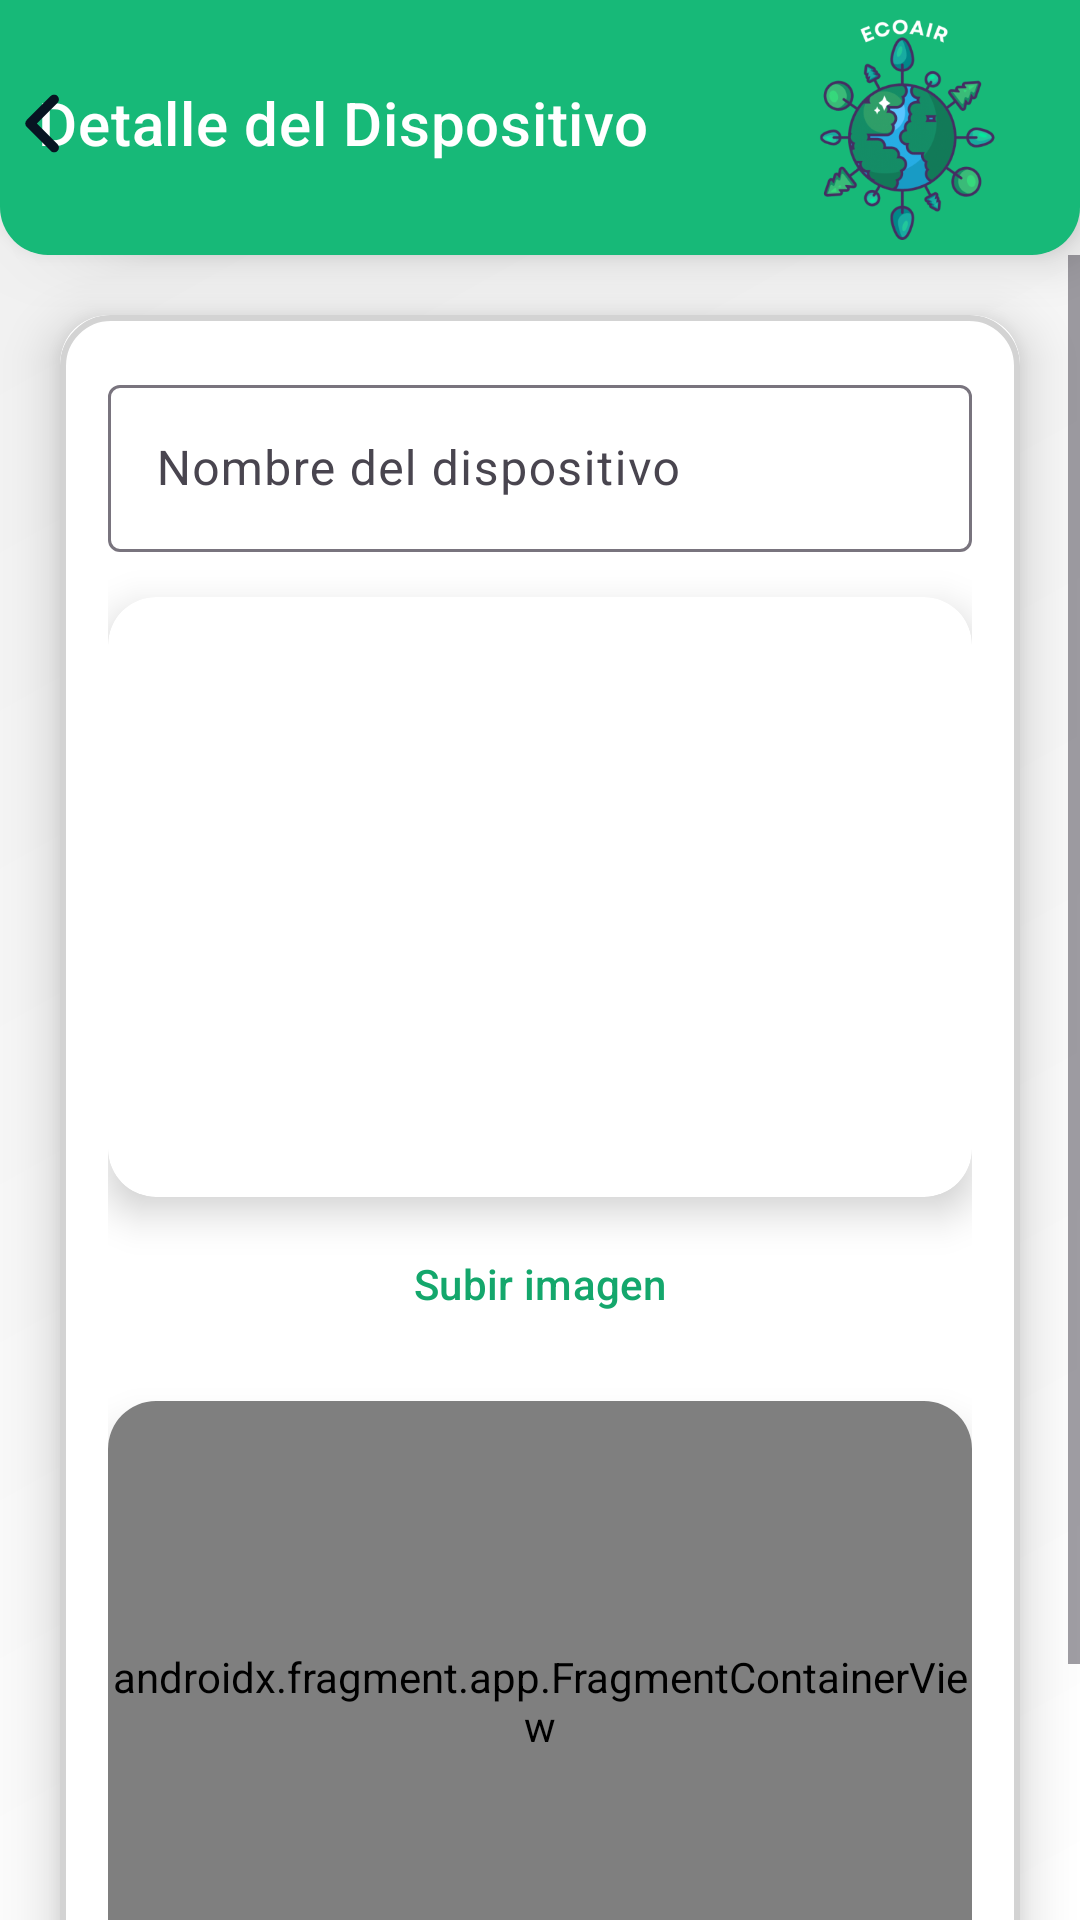

Android layout source for this screen:
<!-- AndroidManifest.xml: application theme Theme.EcoAir -->
<!-- res/layout/activity_edit_real_device.xml -->
<?xml version="1.0" encoding="utf-8"?>
<androidx.constraintlayout.widget.ConstraintLayout xmlns:android="http://schemas.android.com/apk/res/android"
    xmlns:app="http://schemas.android.com/apk/res-auto"
    xmlns:tools="http://schemas.android.com/tools"
    android:layout_width="match_parent"
    android:layout_height="match_parent"
    android:background="@drawable/background_gradient">

    <androidx.constraintlayout.widget.ConstraintLayout
        android:id="@+id/navbar"
        android:layout_width="0dp"
        android:layout_height="wrap_content"
        android:background="@drawable/navbar_background"
        android:elevation="10dp"
        android:padding="5dp"
        app:layout_constraintEnd_toEndOf="parent"
        app:layout_constraintStart_toStartOf="parent"
        app:layout_constraintTop_toTopOf="parent">

        <Button
            android:id="@+id/backButton"
            android:layout_width="27dp"
            android:layout_height="27dp"
            android:background="@drawable/ic_back_foreground"
            android:padding="12dp"
            app:layout_constraintBottom_toBottomOf="parent"
            app:layout_constraintEnd_toStartOf="@+id/mapTitleTextView"
            app:layout_constraintHorizontal_bias="0.217"
            app:layout_constraintStart_toStartOf="parent"
            app:layout_constraintTop_toTopOf="parent"
            app:layout_constraintVertical_bias="0.472" />

        <TextView
            android:id="@+id/mapTitleTextView"
            android:layout_width="253dp"
            android:layout_height="29dp"
            android:text="Detalle del Dispositivo"
            android:layout_marginStart="10dp"
            android:textAppearance="?attr/textAppearanceHeadline6"
            android:textColor="@color/colorWhite"
            app:layout_constraintBottom_toBottomOf="parent"
            app:layout_constraintEnd_toStartOf="@+id/logoImageView"
            app:layout_constraintHorizontal_bias="0.629"
            app:layout_constraintStart_toStartOf="parent"
            app:layout_constraintTop_toTopOf="parent"
            app:layout_constraintVertical_bias="0.482" />

        <ImageView
            android:id="@+id/logoImageView"
            android:layout_width="75dp"
            android:layout_height="75dp"
            android:layout_marginEnd="16dp"
            android:src="@mipmap/ic_ecoair_logo_foreground"
            app:layout_constraintBottom_toBottomOf="parent"
            app:layout_constraintEnd_toEndOf="parent"
            app:layout_constraintTop_toTopOf="parent" />
    </androidx.constraintlayout.widget.ConstraintLayout>

    <ScrollView
        android:layout_width="0dp"
        android:layout_height="0dp"
        app:layout_constraintTop_toBottomOf="@+id/navbar"
        app:layout_constraintBottom_toBottomOf="parent"
        app:layout_constraintStart_toStartOf="parent"
        app:layout_constraintEnd_toEndOf="parent">

        <androidx.cardview.widget.CardView
            android:layout_width="match_parent"
            android:layout_height="wrap_content"
            android:layout_margin="20dp"
            app:cardCornerRadius="16dp"
            app:cardElevation="10dp"
            android:background="@drawable/card_background">

            <LinearLayout
                android:layout_width="match_parent"
                android:layout_height="wrap_content"
                android:orientation="vertical"
                android:background="@drawable/card_background"
                android:padding="16dp">

                <com.google.android.material.textfield.TextInputLayout
                    android:id="@+id/editTextDeviceName"
                    style="@style/Widget.Material3.TextInputLayout.OutlinedBox"
                    android:layout_width="match_parent"
                    android:layout_height="wrap_content"
                    app:hintTextAppearance="@style/TextAppearance.Material3.BodyLarge">

                    <com.google.android.material.textfield.TextInputEditText
                        android:id="@+id/deviceNameEditText"
                        android:layout_width="match_parent"
                        android:layout_height="wrap_content"
                        android:hint="@string/device_name"
                        android:inputType="textPersonName" />

                </com.google.android.material.textfield.TextInputLayout>

                <androidx.cardview.widget.CardView
                    android:layout_width="match_parent"
                    android:layout_height="wrap_content"
                    app:cardCornerRadius="16dp"
                    app:cardElevation="8dp"
                    android:layout_marginTop="15dp">

                    <ImageView
                        android:id="@+id/ivDeviceImage"
                        android:layout_width="match_parent"
                        android:layout_height="200dp"
                        android:scaleType="centerCrop" />
                </androidx.cardview.widget.CardView>

                <Button
                    android:id="@+id/btnUploadImage"
                    style="@style/Widget.Material3.Button.OutlinedButton"
                    android:layout_width="match_parent"
                    android:layout_height="wrap_content"
                    android:layout_marginTop="5dp"
                    android:text="@string/upload_image"
                    android:textColor="@color/colorGreenPositive" />

                <androidx.cardview.widget.CardView
                    android:layout_width="match_parent"
                    android:layout_height="wrap_content"
                    app:cardCornerRadius="16dp"
                    app:cardElevation="8dp"
                    android:layout_marginTop="15dp">

                    <androidx.fragment.app.FragmentContainerView
                        android:id="@+id/map"
                        android:name="com.google.android.gms.maps.SupportMapFragment"
                        android:layout_width="match_parent"
                        android:layout_height="200dp" />
                </androidx.cardview.widget.CardView>


                <Button
                    android:id="@+id/saveDeviceButton"
                    style="@style/Widget.Material3.Button.OutlinedButton"
                    android:layout_width="match_parent"
                    android:layout_height="wrap_content"
                    android:layout_marginTop="10dp"
                    android:text="Guardar cambios"
                    android:textColor="@color/colorGreenPositive" />

            </LinearLayout>

        </androidx.cardview.widget.CardView>

    </ScrollView>
</androidx.constraintlayout.widget.ConstraintLayout>
<!-- resources referenced by this layout -->
<resources>
  <color name="colorGreenPositive">#14A76C</color>
  <color name="colorWhite">#FFFFFF</color>
  <!-- drawable background_gradient (drawable) -->
  <?xml version="1.0" encoding="utf-8"?>
  <shape xmlns:android="http://schemas.android.com/apk/res/android">
      <gradient
          android:startColor="#FFFFFF"
          android:endColor="#EFEFEF"
          android:angle="135"/>
  </shape>
  <!-- drawable card_background (drawable) -->
  <?xml version="1.0" encoding="utf-8"?>
  <shape xmlns:android="http://schemas.android.com/apk/res/android">
      <solid android:color="#FFFFFF"/> 
      <corners android:radius="16dp"/> 
      <padding android:left="12dp" android:top="12dp" android:right="12dp" android:bottom="12dp"/> 
      <stroke android:color="#D3D3D3" android:width="2dp"/> 
  </shape>
  <!-- drawable ic_back_foreground (drawable) -->
  <vector xmlns:android="http://schemas.android.com/apk/res/android"
      android:width="108dp"
      android:height="108dp"
      android:viewportWidth="320"
      android:viewportHeight="512">
    <group android:scaleX="0.59375"
        android:scaleY="0.95"
        android:translateX="65"
        android:translateY="12.8">
      <path
          android:fillColor="@color/colorPrimaryDark"
          android:pathData="M41.4,233.4c-12.5,12.5 -12.5,32.8 0,45.3l160,160c12.5,12.5 32.8,12.5 45.3,0s12.5,-32.8 0,-45.3L109.3,256 246.6,118.6c12.5,-12.5 12.5,-32.8 0,-45.3s-32.8,-12.5 -45.3,0l-160,160z"/>
    </group>
  </vector>
  <!-- drawable navbar_background (drawable) -->
  <?xml version="1.0" encoding="utf-8"?>
  <shape xmlns:android="http://schemas.android.com/apk/res/android">
      <solid android:color="@color/colorGreenLight"/> 
      <corners android:bottomRightRadius="16dp"
          android:bottomLeftRadius="16dp"/>
  </shape>
  <!-- mipmap ic_ecoair_logo_foreground: webp bitmap (mipmap-hdpi, 12972 bytes) -->
  <string name="device_name">Nombre del dispositivo</string>
  <string name="upload_image">Subir imagen</string>
  <style name="Theme.EcoAir" parent="Base.Theme.EcoAir" />
  <color name="colorPrimaryDark">#071422</color>
  <color name="colorGreenLight">#17B978</color>
  <style name="Base.Theme.EcoAir" parent="Theme.Material3.DayNight.NoActionBar">
          
          
      </style>
</resources>
